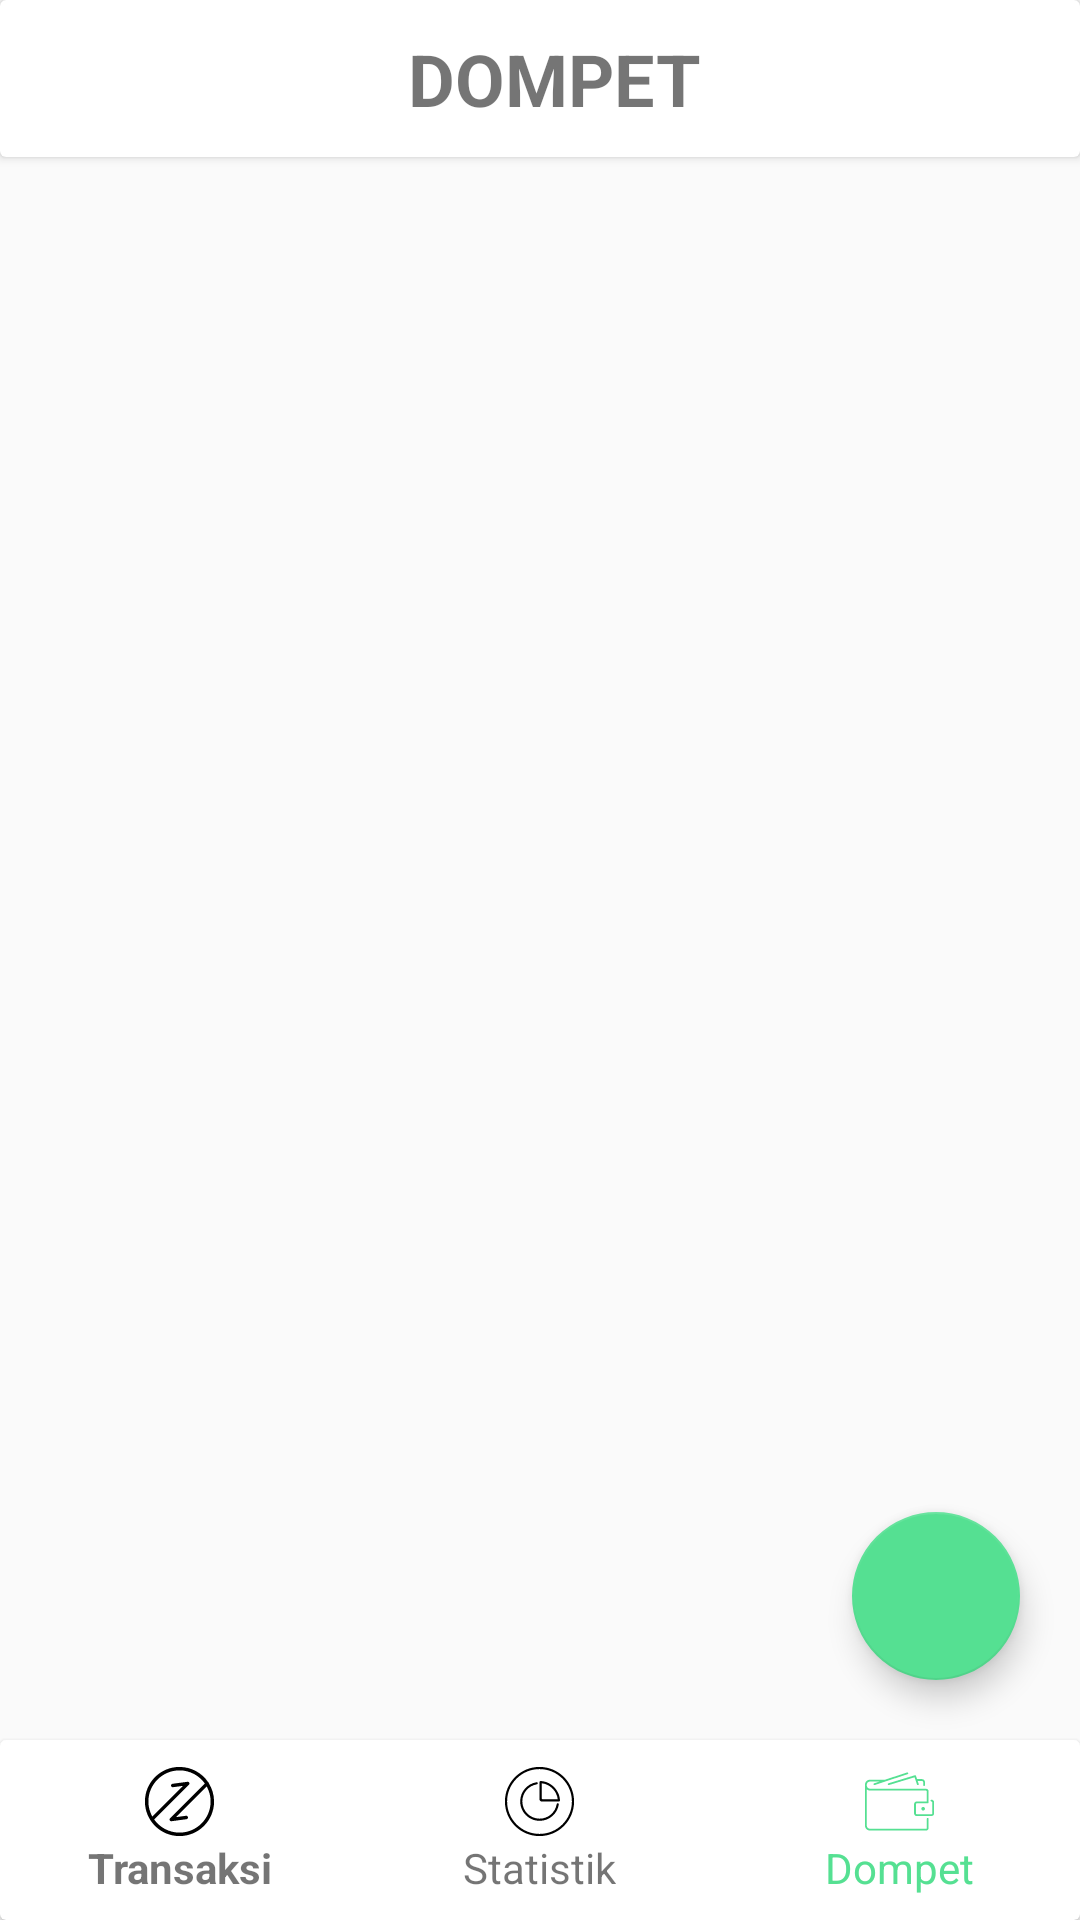

Produce the Android XML layout that renders to this screen, including the resource entries it uses.
<!-- AndroidManifest.xml: application theme AppTheme -->
<!-- res/layout/activity_wallet_mactivity.xml -->
<?xml version="1.0" encoding="utf-8"?>
<RelativeLayout xmlns:android="http://schemas.android.com/apk/res/android"
    xmlns:app="http://schemas.android.com/apk/res-auto"
    xmlns:tools="http://schemas.android.com/tools"
    android:layout_width="match_parent"
    android:layout_height="match_parent"
    android:background="@drawable/background2"
    tools:context=".WalletMActivity">

    <androidx.cardview.widget.CardView
        android:id="@+id/Judul"
        android:layout_width="match_parent"
        android:layout_height="wrap_content"
        android:orientation="vertical">

        <LinearLayout

            android:layout_width="match_parent"
            android:layout_height="wrap_content"
            android:orientation="vertical">

            <LinearLayout
                android:layout_width="match_parent"
                android:layout_height="wrap_content"
                android:gravity="center"
                android:orientation="horizontal">

                    <TextView
                        android:layout_width="wrap_content"
                        android:layout_height="wrap_content"
                        android:text="DOMPET"
                        android:textStyle="bold"
                        android:textSize="24sp"
                        android:layout_marginTop="10sp"
                        android:layout_marginLeft="10dp"
                        android:layout_marginBottom="10dp"
                        />

            </LinearLayout>
        </LinearLayout>

    </androidx.cardview.widget.CardView>

    <androidx.recyclerview.widget.RecyclerView
        android:id="@+id/recyclerDompet"
        android:layout_width="match_parent"
        android:layout_height="wrap_content"
        android:layout_below="@+id/Judul"
        android:layout_marginTop="5dp"
        android:layout_marginBottom="60dp" />


    <com.google.android.material.floatingactionbutton.FloatingActionButton
        android:id="@+id/fab_add_dompet"
        android:layout_width="wrap_content"
        android:layout_height="wrap_content"
        android:layout_alignParentEnd="true"
        android:layout_alignParentBottom="true"
        android:layout_marginStart="40dp"
        android:layout_marginTop="80dp"
        android:layout_marginEnd="20dp"
        android:layout_marginBottom="80dp"
        android:contentDescription="@string/add_item_description"
        android:minHeight="48dp"
        android:src="@drawable/baseline_add_24" />

    <androidx.cardview.widget.CardView
        android:layout_width="match_parent"
        android:layout_height="wrap_content"
        android:layout_alignParentBottom="true">

        
        <LinearLayout
            android:layout_width="match_parent"
            android:layout_height="wrap_content"
            android:orientation="horizontal"
            android:baselineAligned="true">

            
            <LinearLayout
                android:id="@+id/menu1"
                android:layout_width="0dp"
                android:layout_height="wrap_content"
                android:layout_weight="1"
                android:orientation="vertical"
                android:gravity="center"
                android:padding="8dp">

                <ImageView
                    android:id="@+id/iconmenu1"
                    android:layout_width="25dp"
                    android:layout_height="25dp"
                    android:src="@drawable/transaction"
                    android:contentDescription="@string/menu_1_description" />

                <TextView
                    android:id="@+id/textmenu1"
                    android:layout_width="wrap_content"
                    android:layout_height="wrap_content"
                    android:text="@string/menu_1_text"
                    android:textStyle="bold"/>
            </LinearLayout>


            
            <LinearLayout
                android:id="@+id/menu2"
                android:layout_width="0dp"
                android:layout_height="wrap_content"
                android:layout_weight="1"
                android:orientation="vertical"
                android:gravity="center"
                android:padding="8dp">

                <ImageView
                    android:layout_width="25dp"
                    android:layout_height="25dp"
                    android:src="@drawable/statisticspie"
                    android:contentDescription="@string/menu_2_description"/>

                <TextView
                    android:layout_width="wrap_content"
                    android:layout_height="wrap_content"
                    android:text="@string/menu_2_text"/>

            </LinearLayout>

            
            <LinearLayout
                android:id="@+id/menu3"
                android:layout_width="0dp"
                android:layout_height="wrap_content"
                android:layout_weight="1"
                android:orientation="vertical"
                android:gravity="center"
                android:padding="8dp">

                <ImageView
                    android:layout_width="25dp"
                    android:layout_height="25dp"
                    android:src="@drawable/wallet"

                    app:tint="@color/menu_icon_color"
                    android:contentDescription="@string/menu_3_description" />

                <TextView
                    android:layout_width="wrap_content"
                    android:layout_height="wrap_content"
                    android:textColor="@color/menu_text_color"
                    android:text="@string/menu_3_text" />
            </LinearLayout>
        </LinearLayout>

    </androidx.cardview.widget.CardView>

</RelativeLayout>
<!-- resources referenced by this layout -->
<resources>
  <color name="menu_icon_color">#55E092</color>
  <color name="menu_text_color">#55E092</color>
  <!-- drawable statisticspie (drawable) -->
  <vector android:height="25dp" android:viewportHeight="256"
      android:viewportWidth="256" android:width="25dp" xmlns:android="http://schemas.android.com/apk/res/android">
      <path android:fillColor="#000000" android:pathData="M128,10C62.8,10 10,62.8 10,128c0,65.2 52.8,118 118,118c65.2,0 118,-52.8 118,-118C246,62.8 193.2,10 128,10zM128,238.6c-61.1,0 -110.6,-49.5 -110.6,-110.6C17.4,66.9 66.9,17.4 128,17.4c61.1,0 110.6,49.5 110.6,110.6C238.6,189.1 189.1,238.6 128,238.6z"/>
      <path android:fillColor="#000000" android:pathData="M190.2,134c-2.1,0 -3.7,1.7 -3.7,3.7c-4.8,27.7 -28.9,48.9 -58.1,48.9c-32.6,0 -59,-26.4 -59,-59c0,-29.1 21.1,-53.2 48.9,-58.1c2,0 3.7,-1.7 3.7,-3.7c0,-2.1 -1.7,-3.7 -3.7,-3.7C86.5,67 62.1,94.4 62.1,127.6c0,36.7 29.7,66.4 66.4,66.4c33.2,0 60.6,-24.4 65.5,-56.2C194,135.7 192.3,134 190.2,134z"/>
      <path android:fillColor="#000000" android:pathData="M197.9,123.3c-0.6,-9.5 -3.2,-18.5 -7.2,-26.5c-6.7,-13.6 -17.8,-24.7 -31.5,-31.5c-8.1,-4 -17,-6.6 -26.5,-7.2c-0.6,0 -1.1,-0.1 -1.7,-0.1c-1.7,0.3 -3,1.9 -3,3.6v59c0,1.9 0.7,3.8 2.1,5.2c1.4,1.4 3.3,2.2 5.3,2.2h59c1.8,0 3.3,-1.3 3.6,-3C198,124.5 198,123.9 197.9,123.3zM139.1,120.6c-1,0 -1.9,-0.4 -2.6,-1.1c-0.7,-0.7 -1.1,-1.7 -1.1,-2.6V65.7c28.7,3.3 51.5,26.2 54.9,54.9H139.1z"/>
  </vector>
  <!-- drawable transaction (drawable) -->
  <vector xmlns:android="http://schemas.android.com/apk/res/android"
      android:width="256dp"
      android:height="256dp"
      android:viewportWidth="256"
      android:viewportHeight="256">
    <path
        android:pathData="M228.2,65.9c-0.2,-1.2 -0.6,-2.3 -1.5,-3.2c-0.2,-0.2 -0.5,-0.3 -0.7,-0.5C204.8,30.7 168.8,10 128,10C62.8,10 10,62.8 10,128c0,65.2 52.8,118 118,118c65.2,0 118,-52.8 118,-118C246,105.2 239.4,84 228.2,65.9zM128,234.2c-35.7,0 -67.2,-17.7 -86.5,-44.7L159.7,71.3c0.1,-0.1 0.2,-0.3 0.3,-0.4c1.4,-1.3 2.2,-3.1 2,-5.1c-0.4,-3.2 -3.4,-5.5 -6.6,-5.1l-51.2,6.8c-3.2,0.4 -5.5,3.4 -5,6.6c0.4,3 2.9,5.1 5.8,5.1c0.3,0 0.6,0 0.8,0l33.9,-4.5L35,179.2C26.6,164 21.8,146.6 21.8,128C21.8,69.4 69.4,21.8 128,21.8c35.7,0 67.2,17.7 86.5,44.7L96.3,184.7c-0.1,0.1 -0.2,0.3 -0.3,0.5c-1.3,1.3 -2.1,3 -1.9,5c0.4,3 2.9,5.1 5.9,5.1c0.3,0 0.5,0 0.8,0l51.1,-6.9c3.2,-0.4 5.5,-3.4 5.1,-6.6c-0.4,-3.2 -3.4,-5.5 -6.6,-5.1l-33.9,4.6L221,76.8c8.4,15.2 13.2,32.7 13.2,51.2C234.2,186.6 186.6,234.2 128,234.2z"
        android:fillColor="#000000"/>
  </vector>
  <string name="add_item_description">Tambahkan item baru</string>
  <string name="menu_1_description">Deskripsi untuk Menu 1</string>
  <string name="menu_1_text">Transaksi</string>
  <string name="menu_2_description">Deskripsi untuk Menu 2</string>
  <string name="menu_2_text">Statistik</string>
  <string name="menu_3_description">Deskripsi untuk Menu 3</string>
  <string name="menu_3_text">Dompet</string>
  <style name="AppTheme" parent="Theme.AppCompat.Light.NoActionBar">
          <item name="colorPrimary">#FFFFFFFF</item>
          <item name="colorPrimaryDark">#FFFFFFFF</item>
          <item name="colorAccent">#55E092</item>
          <item name="android:statusBarColor">@android:color/white</item>
      </style>
</resources>
